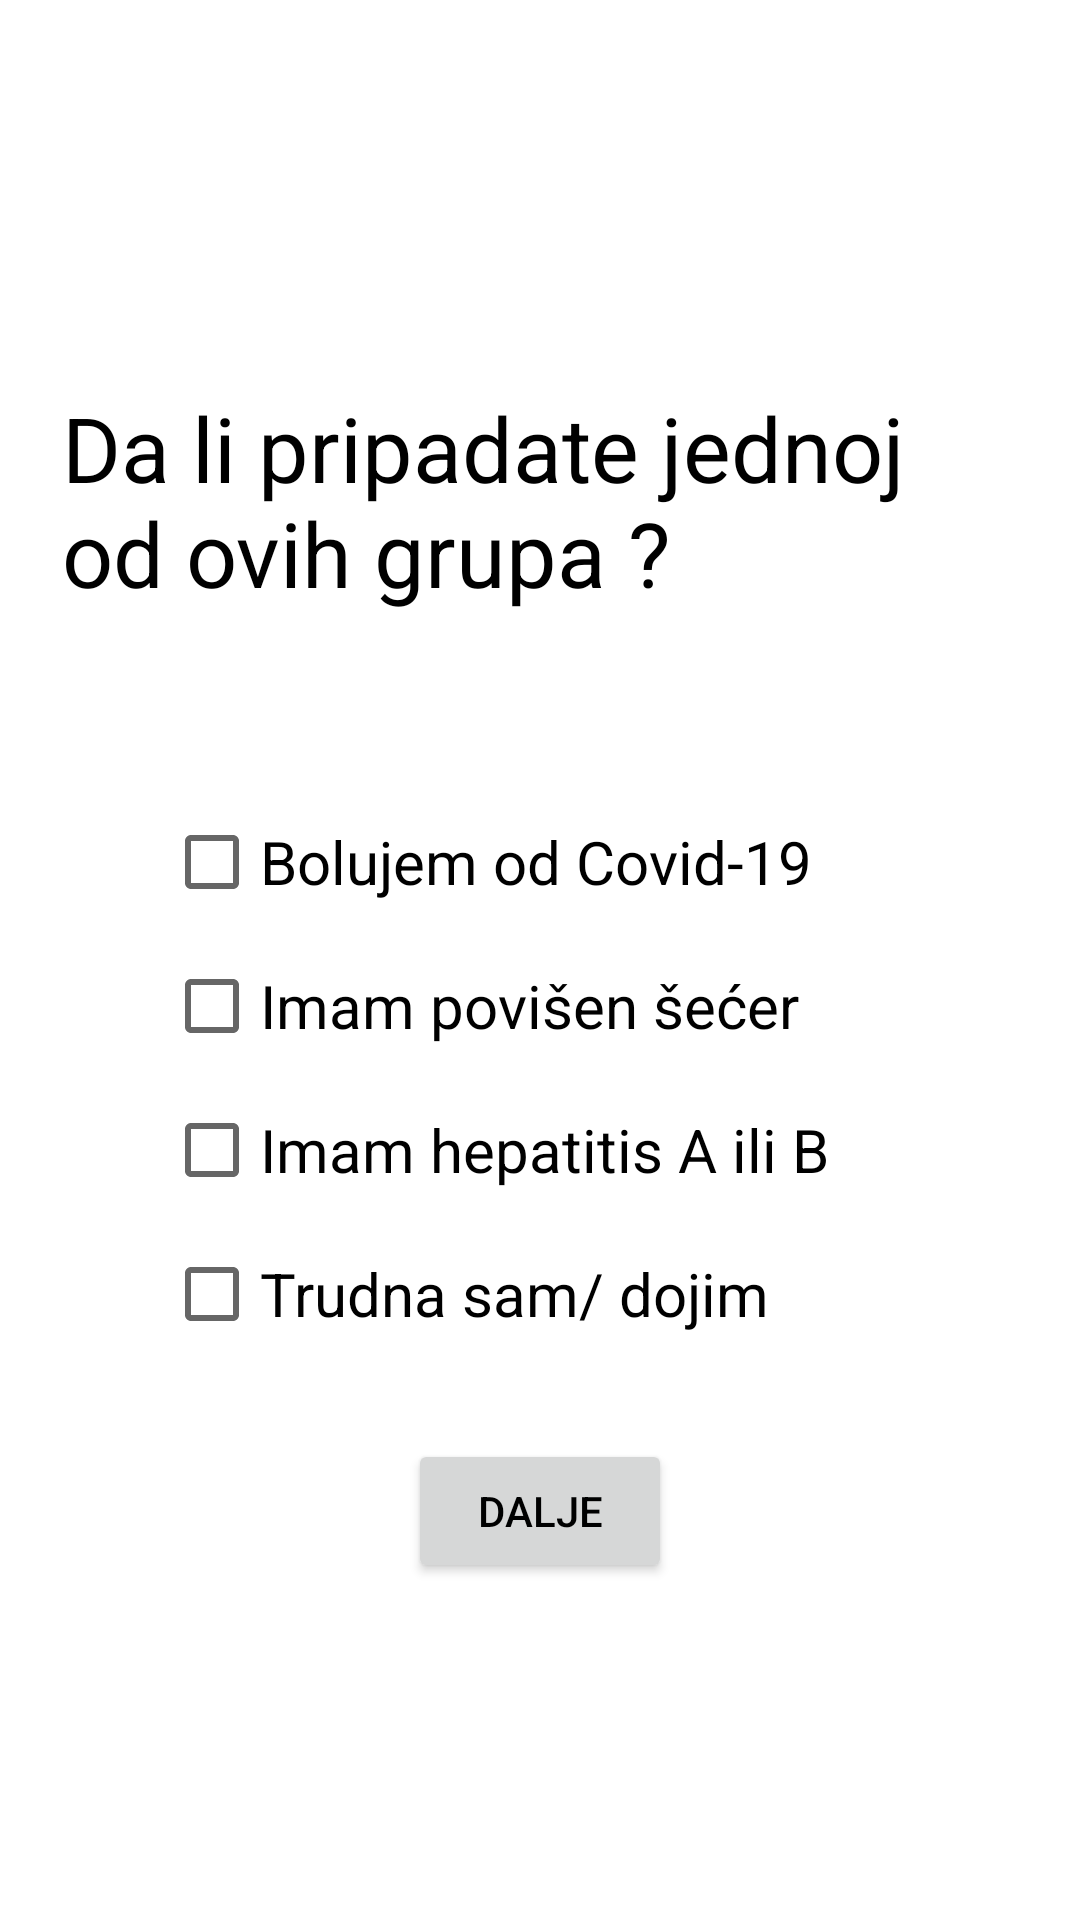

Reconstruct the res/layout file that produces this screen, plus the resources it refers to.
<!-- AndroidManifest.xml: application theme Theme.Vakcinacija -->
<!-- res/layout/fragment_pitanje1.xml -->
<?xml version="1.0" encoding="utf-8"?>
<layout xmlns:android="http://schemas.android.com/apk/res/android"
    xmlns:app="http://schemas.android.com/apk/res-auto"
    xmlns:tools="http://schemas.android.com/tools">

    <androidx.constraintlayout.widget.ConstraintLayout
        android:layout_width="match_parent"
        android:layout_height="match_parent"
        tools:context=".Pitanje1Fragment">


        <TextView
            android:id="@+id/textView3"
            android:layout_width="319dp"
            android:layout_height="126dp"
            android:width="350sp"
            android:text="@string/pitanje1"
            android:textSize="30sp"
            app:layout_constraintBottom_toBottomOf="parent"
            app:layout_constraintEnd_toEndOf="parent"
            app:layout_constraintStart_toStartOf="parent"
            app:layout_constraintTop_toTopOf="parent"
            app:layout_constraintVertical_bias="0.251" />

        <CheckBox
            android:id="@+id/check_box_1"
            android:layout_width="250sp"
            android:layout_height="wrap_content"
            android:text="@string/odgovor1"
            android:textSize="20sp"
            app:layout_constraintBottom_toBottomOf="parent"
            app:layout_constraintEnd_toEndOf="parent"
            app:layout_constraintHorizontal_bias="0.496"
            app:layout_constraintStart_toStartOf="parent"
            app:layout_constraintTop_toTopOf="parent"
            app:layout_constraintVertical_bias="0.445" />

        <CheckBox
            android:id="@+id/check_box_2"
            android:layout_width="250sp"
            android:layout_height="wrap_content"
            android:text="@string/odgovor2"
            android:textSize="20sp"
            app:layout_constraintBottom_toBottomOf="parent"
            app:layout_constraintEnd_toEndOf="parent"
            app:layout_constraintHorizontal_bias="0.496"
            app:layout_constraintStart_toStartOf="parent"
            app:layout_constraintTop_toBottomOf="@+id/check_box_1"
            app:layout_constraintVertical_bias="0.0" />

        <CheckBox
            android:id="@+id/check_box_3"
            android:layout_width="250sp"
            android:layout_height="wrap_content"
            android:text="@string/odgovor3"
            android:textSize="20sp"
            app:layout_constraintBottom_toBottomOf="parent"
            app:layout_constraintEnd_toEndOf="parent"
            app:layout_constraintHorizontal_bias="0.496"
            app:layout_constraintStart_toStartOf="parent"
            app:layout_constraintTop_toBottomOf="@+id/check_box_2"
            app:layout_constraintVertical_bias="0.0" />

        <CheckBox
            android:id="@+id/check_box_4"
            android:layout_width="250sp"
            android:layout_height="wrap_content"
            android:text="@string/odgovor4"
            android:textSize="20sp"
            app:layout_constraintBottom_toBottomOf="parent"
            app:layout_constraintEnd_toEndOf="parent"
            app:layout_constraintHorizontal_bias="0.496"
            app:layout_constraintStart_toStartOf="parent"
            app:layout_constraintTop_toBottomOf="@+id/check_box_3"
            app:layout_constraintVertical_bias="0.0" />

        <Button
            android:id="@+id/dalje_button"
            android:layout_width="wrap_content"
            android:layout_height="wrap_content"
            android:text="@string/pitanje1_button"
            app:layout_constraintBottom_toBottomOf="parent"
            app:layout_constraintEnd_toEndOf="parent"
            app:layout_constraintStart_toStartOf="parent"
            app:layout_constraintTop_toTopOf="parent"
            app:layout_constraintVertical_bias="0.81" />

    </androidx.constraintlayout.widget.ConstraintLayout>
</layout>
<!-- resources referenced by this layout -->
<resources>
  <string name="odgovor1">Bolujem od Covid-19</string>
  <string name="odgovor2">Imam povišen šećer</string>
  <string name="odgovor3">Imam hepatitis A ili B</string>
  <string name="odgovor4">Trudna sam/ dojim</string>
  <string name="pitanje1">Da li pripadate jednoj od ovih grupa ?</string>
  <string name="pitanje1_button">Dalje</string>
  <style name="Theme.Vakcinacija" parent="Theme.MaterialComponents.DayNight.DarkActionBar">
          
          <item name="colorPrimary">@color/zelena</item>
          <item name="colorPrimaryVariant">@color/zelena</item>
          <item name="colorOnPrimary">@color/white</item>
          
          <item name="colorSecondary">@color/teal_200</item>
          <item name="colorSecondaryVariant">@color/teal_700</item>
          <item name="colorOnSecondary">@color/zelena</item>
          
          <item name="android:statusBarColor" tools:targetApi="l">?attr/colorPrimaryVariant</item>
          
          <item name="android:textColor">@color/black</item>
      </style>
  <color name="zelena">#7EECA3</color>
  <color name="white">#FFFFFFFF</color>
  <color name="teal_200">#FF03DAC5</color>
  <color name="teal_700">#FF018786</color>
  <color name="black">#FF000000</color>
</resources>
